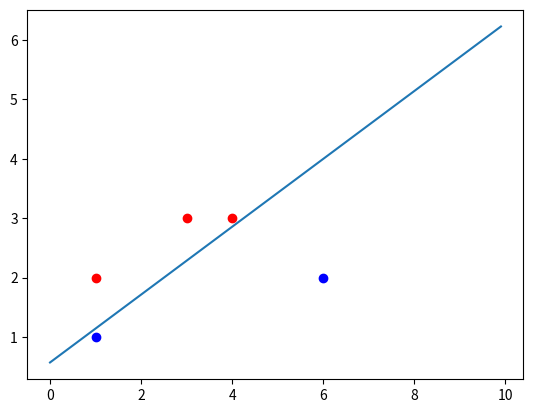

This figure's Python source:
import numpy as np
import matplotlib.pyplot as plt

class Perceptron_orginal:
    def __init__(self,n=1,max_iter=10):
        self.rate = n
        self.max_iter = max_iter

    def fit(self,X,Y):
        X = np.array(X)
        Y = np.array(Y)
        self.feature_num = len(X[0])
        self.w = np.zeros(self.feature_num)
        self.b = 0
        self.iter = 0
        while bool(1-(self.predict(X) == Y).all()):
            for i,j in zip(X,Y):
                result = self.predict(i)*j
                if result >0:
                    continue
                else:
                    self.w += i*j*self.rate
                    self.b += j*self.rate
            self.iter += 1
            if self.iter >= self.max_iter:
                print('cant not completely delieve the data')
                break
        print('training complete')
        pass

    def predict(self,X):
        return np.sign(np.sum(self.w * X, -1) + self.b)
def main():
    p1 = Perceptron_orginal(0.5,20)
    x = [[3,3],[4,3],[1,1],[1,2],[6,2]]
    y = [1,1,-1,1,-1]
    p1.fit(x,y)
    print(p1.predict(x))
    print(p1.w)
    print(p1.b)

    positive_ =  np.array(x)[np.array(y) == 1]
    negetive_ = np.array(x)[np.array(y) == -1]
    plt.scatter([k[0] for k in positive_],[k[1] for k in positive_],c='r',label='1')
    plt.scatter([k[0] for k in negetive_], [k[1] for k in negetive_],c='b',label='0')
    x_ = np.arange(0, 10, 0.1)
    y_ = -(p1.w[0] * x_ + p1.b) / p1.w[1]
    plt.plot(x_, y_)
    plt.show()

if __name__ == '__main__':
    main()


